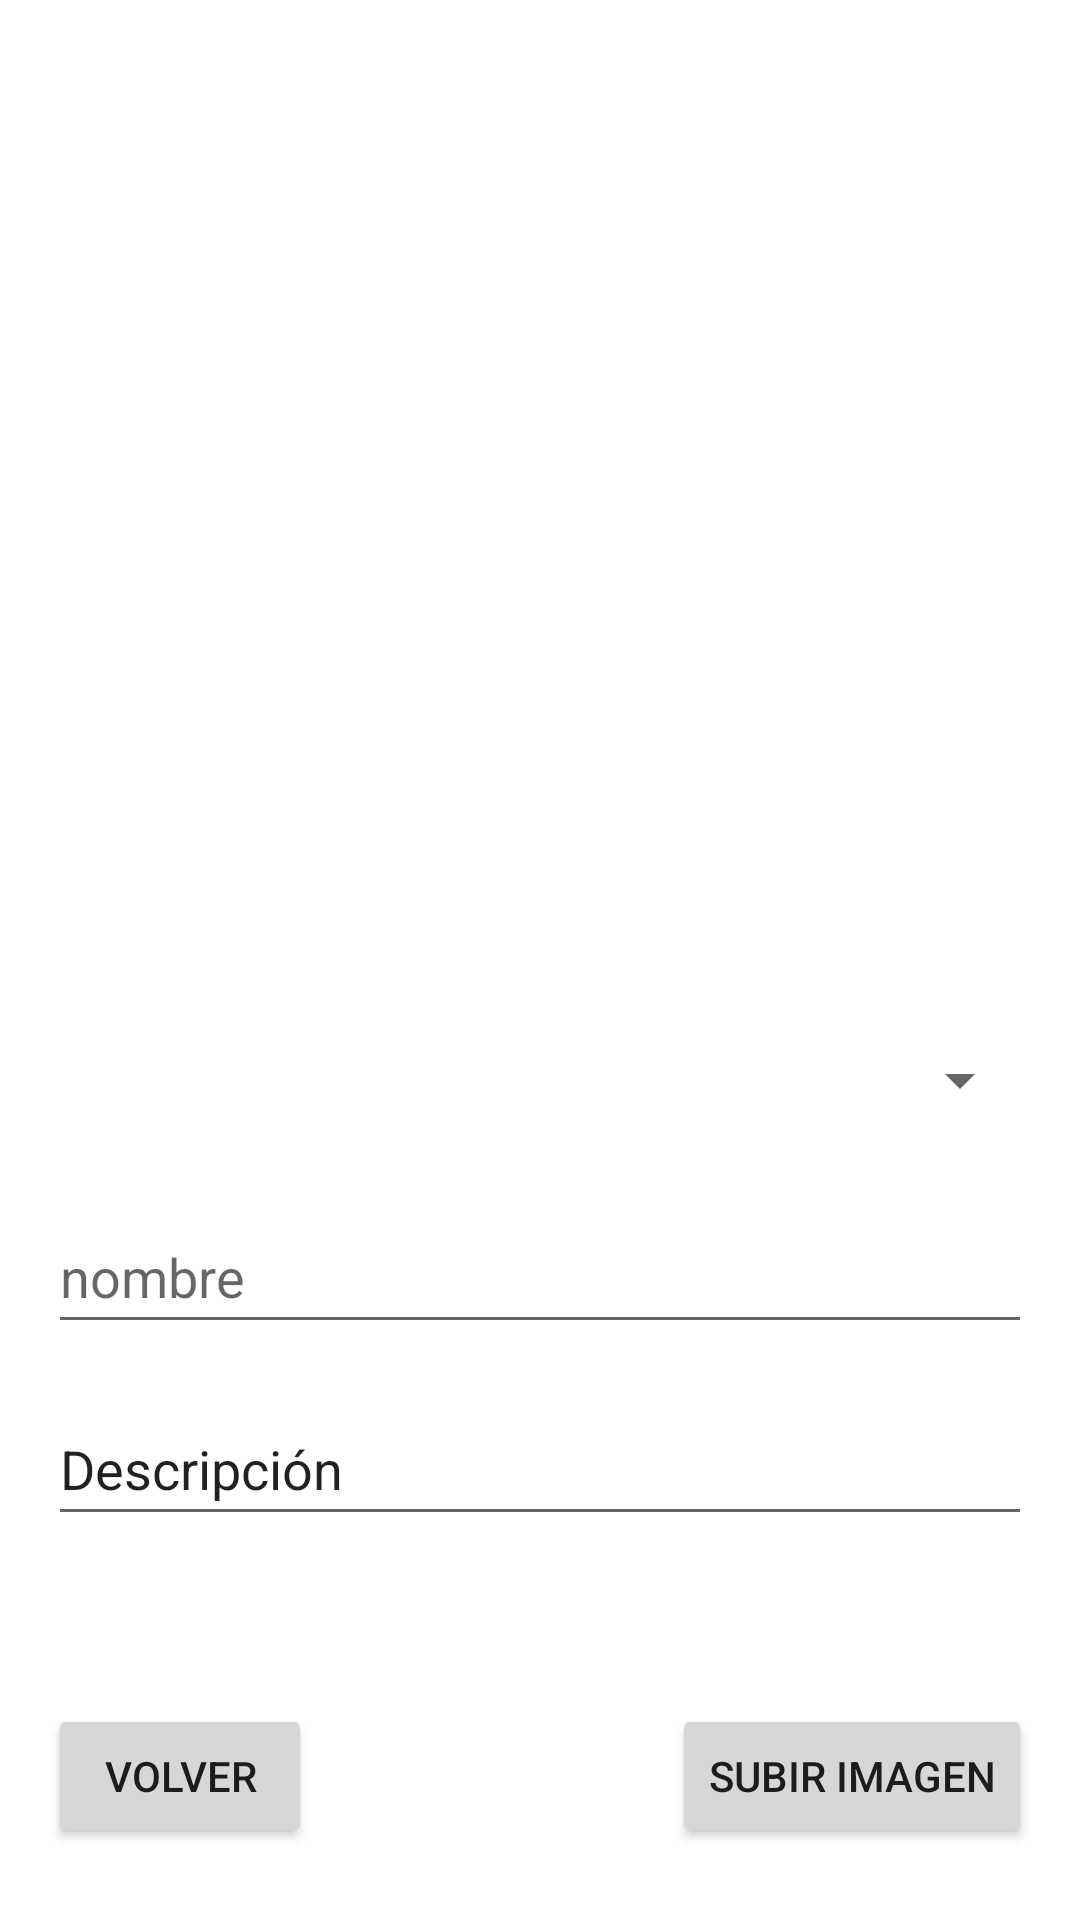

Here is an Android app screen rendered from its layout file. Give the layout XML and the strings, colors and styles it references.
<!-- AndroidManifest.xml: application theme Theme.Flora -->
<!-- res/layout/activity_add_imagen.xml -->
<?xml version="1.0" encoding="utf-8"?>
<androidx.constraintlayout.widget.ConstraintLayout xmlns:android="http://schemas.android.com/apk/res/android"
    xmlns:app="http://schemas.android.com/apk/res-auto"
    xmlns:tools="http://schemas.android.com/tools"
    android:layout_width="match_parent"
    android:layout_height="match_parent"
    tools:context=".view.AddImagenActivity">

    <EditText
        android:id="@+id/etNombreImagen"
        android:layout_width="0dp"
        android:layout_height="wrap_content"
        android:layout_marginStart="16dp"
        android:layout_marginTop="16dp"
        android:layout_marginEnd="16dp"
        android:ems="10"
        android:hint="@string/nombre"
        android:inputType="textPersonName"
        android:minHeight="48dp"
        app:layout_constraintEnd_toEndOf="parent"
        app:layout_constraintStart_toStartOf="parent"
        app:layout_constraintTop_toBottomOf="@+id/spFlora" />

    <EditText
        android:id="@+id/etDescripcion"
        android:layout_width="0dp"
        android:layout_height="wrap_content"
        android:layout_marginStart="16dp"
        android:layout_marginTop="16dp"
        android:layout_marginEnd="16dp"
        android:ems="10"
        android:hint="Descripción"
        android:inputType="textPersonName"
        android:minHeight="48dp"
        android:text="Descripción "
        app:layout_constraintEnd_toEndOf="parent"
        app:layout_constraintStart_toStartOf="parent"
        app:layout_constraintTop_toBottomOf="@+id/etNombreImagen" />

    <Button
        android:id="@+id/btAddImagen"
        android:layout_width="wrap_content"
        android:layout_height="wrap_content"
        android:layout_marginEnd="16dp"
        android:layout_marginBottom="24dp"
        android:text="Subir Imagen"
        app:layout_constraintBottom_toBottomOf="parent"
        app:layout_constraintEnd_toEndOf="parent" />

    <Spinner
        android:id="@+id/spFlora"
        android:layout_width="0dp"
        android:layout_height="wrap_content"
        android:layout_marginStart="16dp"
        android:layout_marginTop="16dp"
        android:layout_marginEnd="16dp"
        android:minHeight="48dp"
        app:layout_constraintEnd_toEndOf="parent"
        app:layout_constraintStart_toStartOf="parent"
        app:layout_constraintTop_toTopOf="@+id/guideline3" />

    <Button
        android:id="@+id/btVolverAddImagen"
        android:layout_width="wrap_content"
        android:layout_height="wrap_content"
        android:layout_marginStart="16dp"
        android:text="Volver"
        app:layout_constraintStart_toStartOf="parent"
        app:layout_constraintTop_toTopOf="@+id/btAddImagen" />

    <ImageView
        android:id="@+id/ivFotoAddImagen"
        android:layout_width="0dp"
        android:layout_height="0dp"
        android:layout_marginStart="24dp"
        android:layout_marginTop="24dp"
        android:layout_marginEnd="24dp"
        android:layout_marginBottom="16dp"
        android:scaleType="centerInside"
        app:layout_constraintBottom_toTopOf="@+id/guideline3"
        app:layout_constraintEnd_toEndOf="parent"
        app:layout_constraintStart_toStartOf="parent"
        app:layout_constraintTop_toTopOf="parent" />

    <androidx.constraintlayout.widget.Guideline
        android:id="@+id/guideline3"
        android:layout_width="wrap_content"
        android:layout_height="wrap_content"
        android:orientation="horizontal"
        app:layout_constraintGuide_percent="0.5" />

</androidx.constraintlayout.widget.ConstraintLayout>
<!-- resources referenced by this layout -->
<resources>
  <string name="nombre">nombre</string>
  <style name="Theme.Flora" parent="Theme.MaterialComponents.DayNight.NoActionBar">
          
          <item name="colorPrimary">#33691E</item>
          <item name="colorPrimaryVariant">#323232</item>
          <item name="colorOnPrimary">#FFFFFF</item>
          
          <item name="colorSecondary">#1B5E20</item>
          <item name="colorSecondaryVariant">#1B5E20</item>
          <item name="colorOnSecondary">@color/black</item>
          
          <item name="android:statusBarColor" tools:targetApi="l">?attr/colorPrimaryVariant</item>
          
  
  
  
  
  
      </style>
  <!-- not gathered from this repository: default colours our renderer supplied (Android Studio template values) -->
  <color name="black">#FF000000</color>
</resources>
